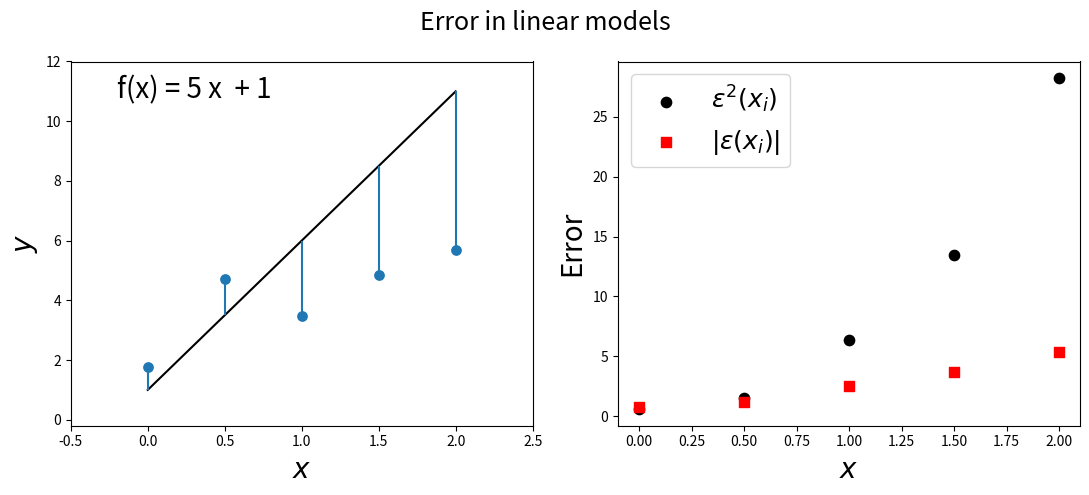
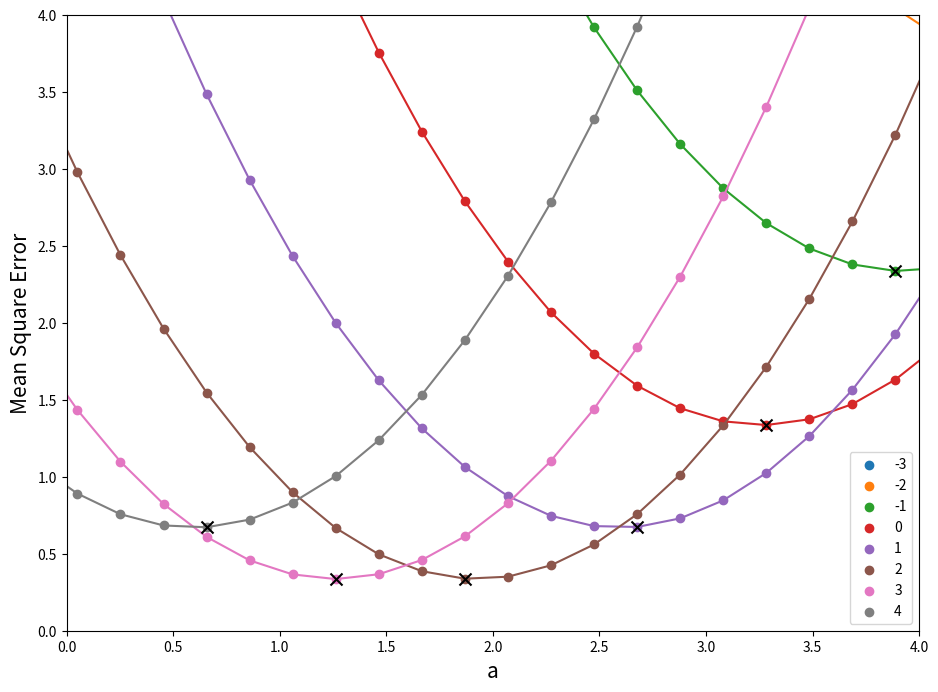
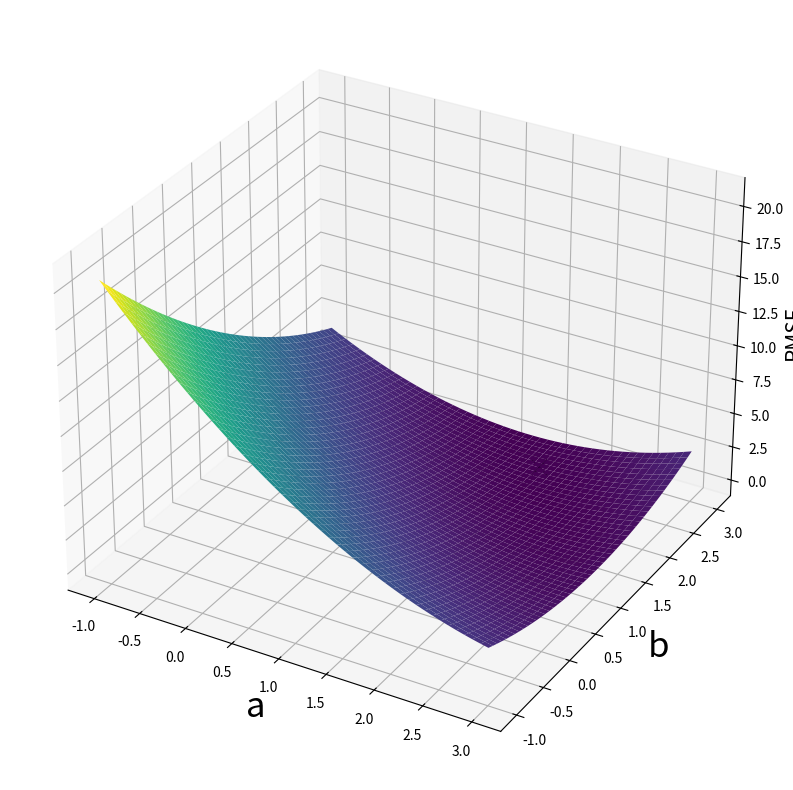
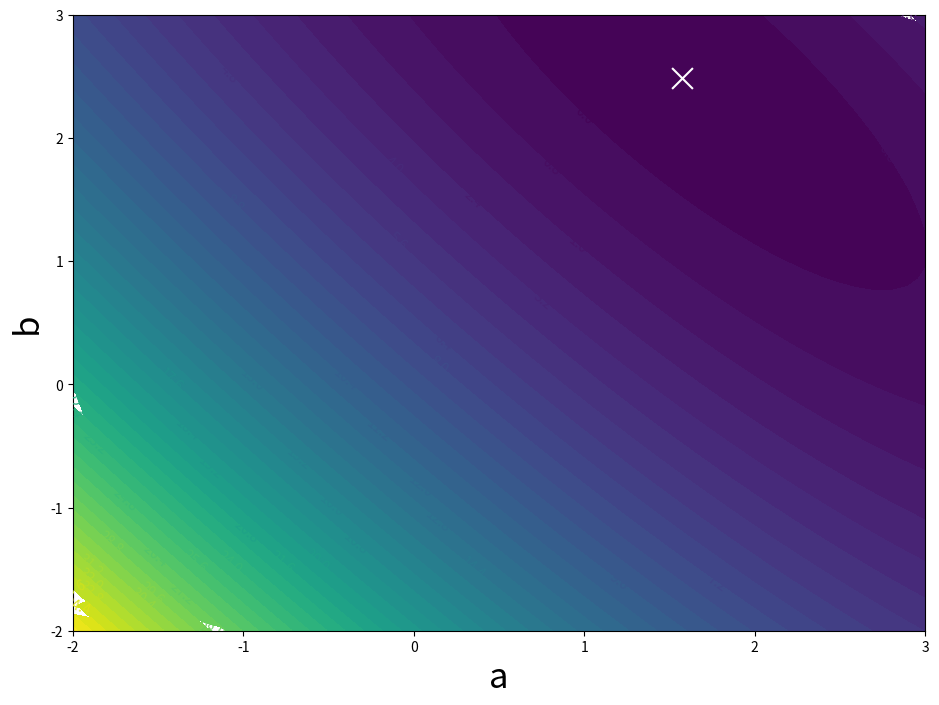
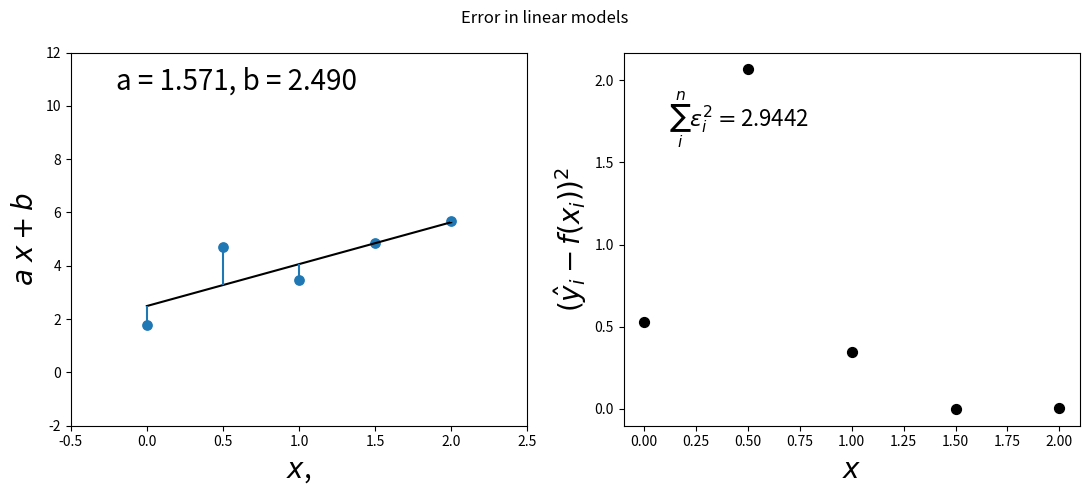
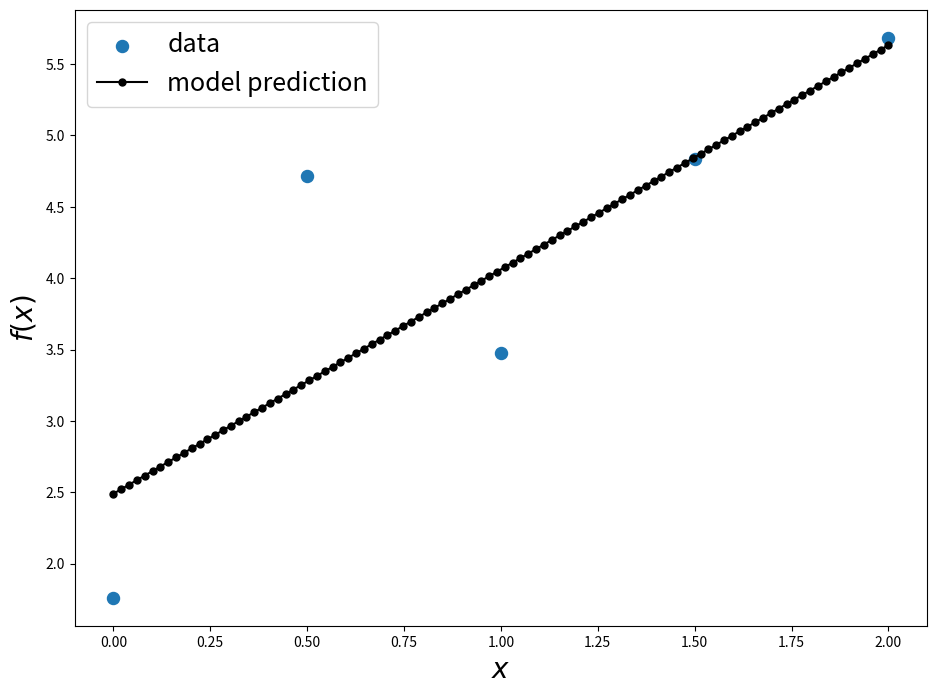
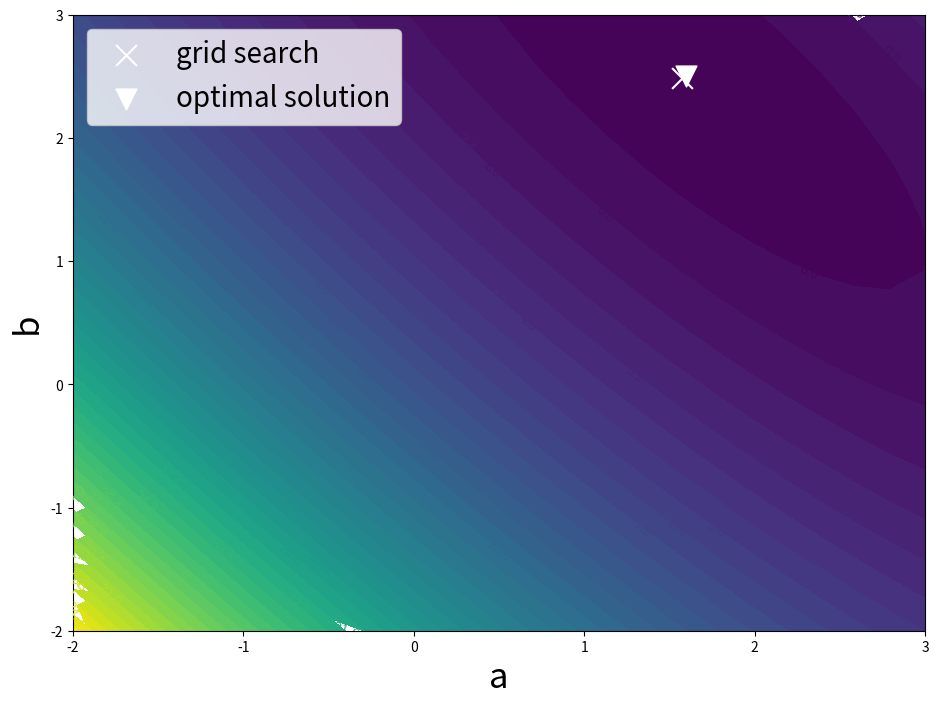
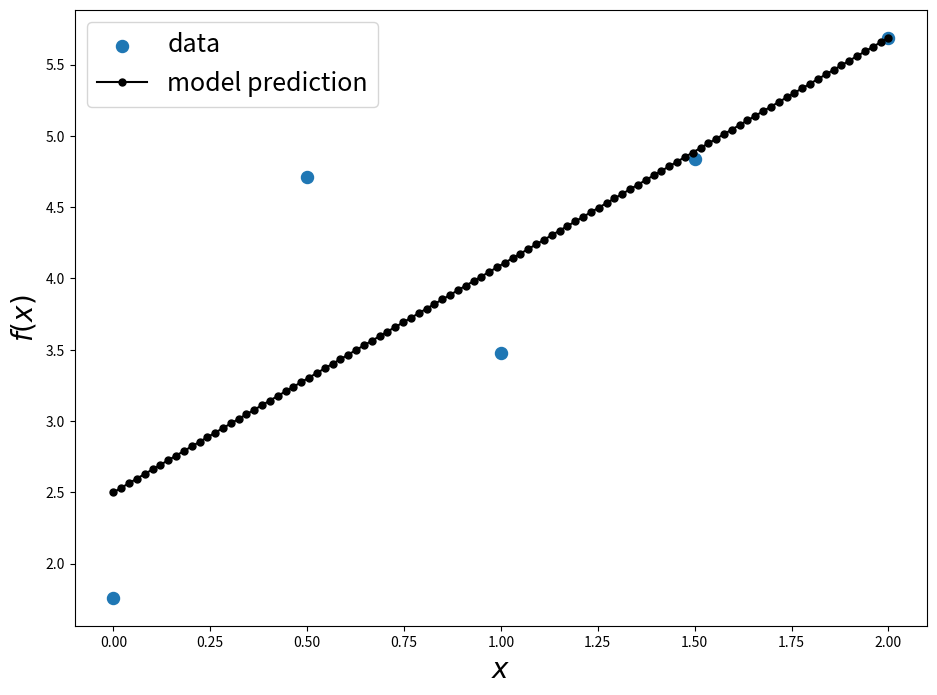
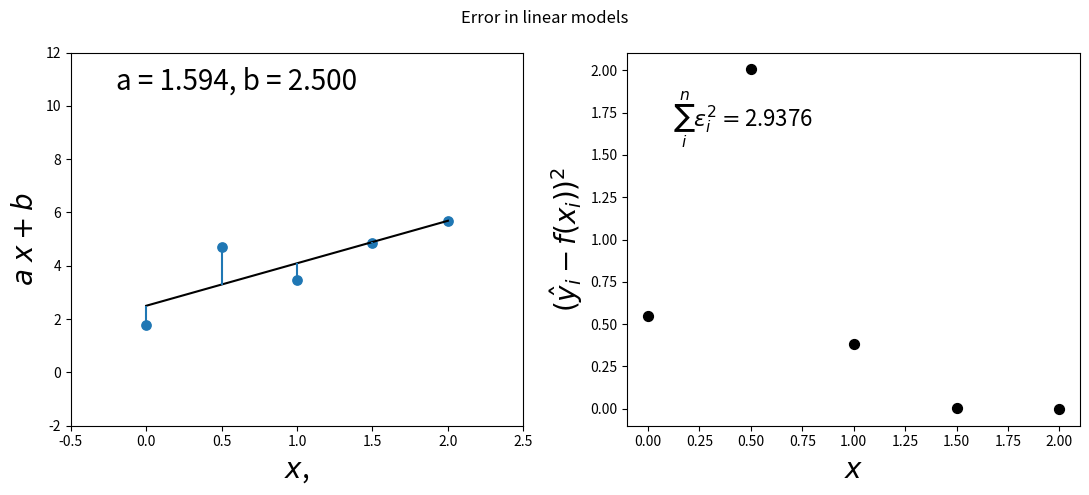

Reproduce these figures in Python, in order.
# when deployed in Colab uncomment this line to install ipyml
#!pip install ipympl

%matplotlib widget 
import numpy as np
import matplotlib.pyplot as plt
from mpl_toolkits import mplot3d
import matplotlib.tri as tri

def linear_model(a,b,x):
    return a*x + b

x = np.linspace(0, 2, 5)
y = linear_model(2, 1, x) + np.random.uniform(-1, 3,size=x.shape) # add some noise

# change the values of a and b and see what happens
a = 5
b = 1

x_grid = np.linspace(0, 2, 100)
y_grid = linear_model(a, b, x_grid)

y_pred = linear_model(a, b, x)
error = y_pred - y

fig, (ax1, ax2) = plt.subplots(1, 2,figsize=(11,5))
fig.suptitle('Error in linear models',fontsize=18)

# left panel 
ax1.plot(x_grid, y_grid, c='k')
for xi, yi in zip(x, y):
    y_pred_i = linear_model(a, b, xi)
    error_i = yi - y_pred_i
    if error_i > 0:
        ax1.vlines(xi, y_pred_i, y_pred_i + np.abs(error_i))
    else:
        ax1.vlines(xi, y_pred_i - np.abs(error_i), y_pred_i)
ax1.text(0.1, .9, f'f(x) = {a} x  + {b}', fontsize=20, transform=ax1.transAxes)
ax1.scatter(x, y, s=45)
ax1.set_xlim(-0.5, 2.5)
ax1.set_ylim(-2, 12)
ax1.set_ylabel(r'$y$', fontsize=20)
ax1.set_xlabel(r'$x$', fontsize=20)

# right panel
sum_errors = 0.
for i,(xi, yi) in enumerate(zip(x, y)):
    y_pred_i = linear_model(a, b, xi)
    error_i = yi - y_pred_i
    sum_errors += error_i**2

    if i == x.shape[0]-1:
        ax2.scatter(xi, error_i**2, color='k', s=55,label=r'$\epsilon^2(x_i)$')
        ax2.scatter(xi, np.abs(error_i), color='r', s=55, marker='s',label=r'$|\epsilon(x_i)|$')   
    else:
        ax2.scatter(xi, error_i**2, color='k', s=55)
        ax2.scatter(xi, np.abs(error_i), color='r', s=55, marker='s')
    
    
# ax2.text(0.1, 0.8, r'$\sum_i^n \epsilon_i^2 = $' + f'{sum_errors:.2f}',
        #  transform=ax2.transAxes, fontsize=16)
ax2.set_ylabel(r'Error', fontsize=20)
ax2.set_xlabel(r'$x$', fontsize=20)

ax1.set_ylim(-0.2,12)
plt.legend(loc=0, fontsize=18)
plt.tight_layout()
plt.savefig('fig_linear_model_errors.png',dpi = 260)

def linear_model_total_error(a, b, x,y):
    y_pred = linear_model(a, b, x)
    error = y_pred - y
    error_sqr = error**2
    return 0.5 * np.mean(error_sqr)

a_grid = np.linspace(-5,15,100)
b_grid = np.arange(-3,5,1)

plt.figure(figsize=(11,8))
for bi in b_grid:
    total_errors = [linear_model_total_error(a, bi, x, y) for a in a_grid]
    total_errors = np.asanyarray(total_errors)
    i0 = np.argmin(total_errors)
    a_best = a_grid[i0]
    plt.scatter(a_grid, total_errors,label=bi)
    plt.plot(a_grid, total_errors)
    plt.scatter(a_best,total_errors[i0],color='k',zorder=2.5,marker='x',s=75)
    
plt.legend()
plt.ylim(0,4)
plt.xlim(-0,4)
plt.xlabel('a',fontsize=15)
plt.ylabel('Mean Square Error', fontsize=15)

a_grid = np.linspace(-1, 3, 50)
b_grid = np.linspace(-1, 3, 50)
a_, b_ = np.meshgrid(a_grid, b_grid)
a_b = np.column_stack((a_.flatten(), b_.flatten()))

total_error_ = []
for abi in a_b:
    a,b = abi[0],abi[1]
    ei = linear_model_total_error(a, b, x, y)
    total_error_.append(ei)
total_error_ = np.array(total_error_)
i0 = np.argmin(total_error_)

ab_best = a_b[i0]
lowest_error = total_error_[i0]
print(ab_best, lowest_error)
total_error_ = total_error_.reshape(a_.shape)


plt.figure(figsize=(11, 8))
ax = plt.axes(projection='3d')
ax.scatter(ab_best[0], ab_best[1], lowest_error,
           zorder=10, color='k', marker='x', s=125)  # + 1E-3 is only for display
ax.plot_surface(a_, b_, total_error_, rstride=1, cstride=1,
                cmap='viridis', edgecolor='none')

ax.set_xlabel('a',fontsize=25)
ax.set_ylabel('b', fontsize=25)
ax.set_zlabel('RMSE', fontsize=15,rotation=90)
# ax.view_init(elev=30, azim=-120)
plt.tight_layout()

a_grid = np.linspace(-2, 3, 50)
b_grid = np.linspace(-2, 3,  50)
a_, b_ = np.meshgrid(a_grid, b_grid)
a_b = np.column_stack((a_.flatten(), b_.flatten()))

total_error_ = []
for abi in a_b:
    a, b = abi[0], abi[1]
    ei = linear_model_total_error(a, b, x, y)
    total_error_.append(ei)
total_error_ = np.array(total_error_)
i0 = np.argmin(total_error_)

ab_best = a_b[i0]
lowest_error = total_error_[i0]
print(ab_best, lowest_error)
total_error_ = total_error_.reshape(a_.shape)


fig, ax = plt.subplots(figsize=(11, 8))
CS = ax.contourf(a_, b_, total_error_,levels=50)
ax.scatter(ab_best[0], ab_best[1],
           zorder=10, color='w', marker='x', s=225)
ax.clabel(CS, inline=True, fontsize=10)
ax.set_xlabel('a', fontsize=25)
ax.set_ylabel('b', fontsize=25)

a, b = ab_best[0], ab_best[1]
x_grid = np.linspace(0, 2, 100)
y_grid = linear_model(a, b, x_grid)

y_pred = linear_model(a, b, x)
error = y_pred - y

fig, (ax1, ax2) = plt.subplots(1, 2, figsize=(11, 5))
fig.suptitle('Error in linear models')

# left panel
ax1.plot(x_grid, y_grid, c='k')
for xi, yi in zip(x, y):
    y_pred_i = linear_model(a, b, xi)
    error_i = yi - y_pred_i
    if error_i > 0:
        ax1.vlines(xi, y_pred_i, y_pred_i + np.abs(error_i))
    else:
        ax1.vlines(xi, y_pred_i - np.abs(error_i), y_pred_i)
ax1.text(0.1, .9, f'a = {a:.3f}, b = {b:.3f}',
         fontsize=20, transform=ax1.transAxes)
ax1.scatter(x, y, s=45)
ax1.set_xlim(-0.5, 2.5)
ax1.set_ylim(-2, 12)
ax1.set_ylabel(r'$a\;x + b$', fontsize=20)
ax1.set_xlabel(r'$x$,', fontsize=20)

# right panel
sum_errors = 0.
for xi, yi in zip(x, y):
    y_pred_i = linear_model(a, b, xi)
    error_i = yi - y_pred_i
    sum_errors += error_i**2

    ax2.scatter(xi, error_i**2, color='k', s=50)
ax2.text(0.1, 0.8, r'$\sum_i^n \epsilon_i^2 = $' + f'{sum_errors:.4f}',
         transform=ax2.transAxes, fontsize=16)
ax2.set_ylabel(r'$(\hat{y}_i - f(x_i))^2$', fontsize=20)
ax2.set_xlabel(r'$x$', fontsize=20)

plt.tight_layout()

# Build the design matrix

x_grid = np.linspace(-0,2,100) #change the number of points
X = np.column_stack((np.ones_like(x_grid), x_grid))
print(X.shape)
print(X)

# w = ab_best[:,None]
w = np.array([[ab_best[1]],[ab_best[0]]])
print(w.shape)
print(w)

# prediction 
y_pred = X @ w


# plot the result
fig, ax = plt.subplots(figsize=(11, 8))
ax.scatter(x, y, label='data', s=75)
ax.plot(x_grid, y_pred, c='k', marker='o', label='model prediction',markersize=5)

ax.set_xlabel(r'$x$', fontsize=20)
ax.set_ylabel(r'$f(x)$', fontsize=20)
ax.legend(fontsize=18)

# training data
print('Training data')
print(x)
print(y)

# design matrix
X_tr = np.column_stack((np.ones_like(x),x))
print('Design matrix')
print(X_tr)

# matrix A
A = X_tr.T@X_tr
print('Matrix A')
print(A)

# vector z
z = X_tr.T@y
print('Vector z')
print(z)


# solve for w
A_inv = np.linalg.inv(A)
w_opt = A_inv@z
print('Optimal solution for the Mean Square problem')
print(w_opt)

a_grid = np.linspace(-2, 3, 25)
b_grid = np.linspace(-2, 3,  25)
a_, b_ = np.meshgrid(a_grid, b_grid)
a_b = np.column_stack((a_.flatten(), b_.flatten()))

total_error_ = []
for abi in a_b:
    a, b = abi[0], abi[1]
    ei = linear_model_total_error(a, b, x, y)
    total_error_.append(ei)
total_error_ = np.array(total_error_)
total_error_ = total_error_.reshape(a_.shape)


b_opt, a_opt = w_opt[0], w_opt[1]
fig, ax = plt.subplots(figsize=(11, 8))
CS = ax.contourf(a_, b_, total_error_, levels=50)
ax.scatter(ab_best[0], ab_best[1],
           zorder=10, color='w', marker='x', s=225,label='grid search')
ax.scatter(a_opt, b_opt,
           zorder=10, color='w', marker='v', s=225, label='optimal solution')
ax.clabel(CS, inline=True, fontsize=10)
ax.set_xlabel('a', fontsize=25)
ax.set_ylabel('b', fontsize=25)
ax.legend(loc='upper left', fontsize=20)

# Build the design matrix

x_grid = np.linspace(-0, 2, 100)  # change the number of points
X = np.column_stack((np.ones_like(x_grid), x_grid))
print(X.shape)
print(X)

# prediction
y_pred = X @ w_opt


# plot the result
fig, ax = plt.subplots(figsize=(11, 8))
ax.scatter(x, y, label='data', s=75)
ax.plot(x_grid, y_pred, c='k', marker='o',
        label='model prediction', markersize=5)

ax.set_xlabel(r'$x$', fontsize=20)
ax.set_ylabel(r'$f(x)$', fontsize=20)
ax.legend(fontsize=18)

b, a = w_opt[0], w_opt[1]
x_grid = np.linspace(0, 2, 100)
y_grid = linear_model(a, b, x_grid)

# y_pred = linear_model(a, b, x)
y_pred = np.column_stack((np.ones_like(x), x)) @ w_opt
error = y_pred - y


# plotting code

fig, (ax1, ax2) = plt.subplots(1, 2, figsize=(11, 5))
fig.suptitle('Error in linear models')

# left panel
ax1.plot(x_grid, y_grid, c='k')
for xi, yi in zip(x, y):
    y_pred_i = linear_model(a, b, xi)
    error_i = yi - y_pred_i
    if error_i > 0:
        ax1.vlines(xi, y_pred_i, y_pred_i + np.abs(error_i))
    else:
        ax1.vlines(xi, y_pred_i - np.abs(error_i), y_pred_i)
ax1.text(0.1, .9, f'a = {a:.3f}, b = {b:.3f}',
         fontsize=20, transform=ax1.transAxes)
ax1.scatter(x, y, s=45)
ax1.set_xlim(-0.5, 2.5)
ax1.set_ylim(-2, 12)
ax1.set_ylabel(r'$a\;x + b$', fontsize=20)
ax1.set_xlabel(r'$x$,', fontsize=20)

# right panel
sum_errors = 0.
for xi, yi in zip(x, y):
    y_pred_i = linear_model(a, b, xi)
    error_i = yi - y_pred_i
    sum_errors += error_i**2

    ax2.scatter(xi, error_i**2, color='k', s=50)
ax2.text(0.1, 0.8, r'$\sum_i^n \epsilon_i^2 = $' + f'{sum_errors:.4f}',
         transform=ax2.transAxes, fontsize=16)
ax2.set_ylabel(r'$(\hat{y}_i - f(x_i))^2$', fontsize=20)
ax2.set_xlabel(r'$x$', fontsize=20)

plt.tight_layout()

